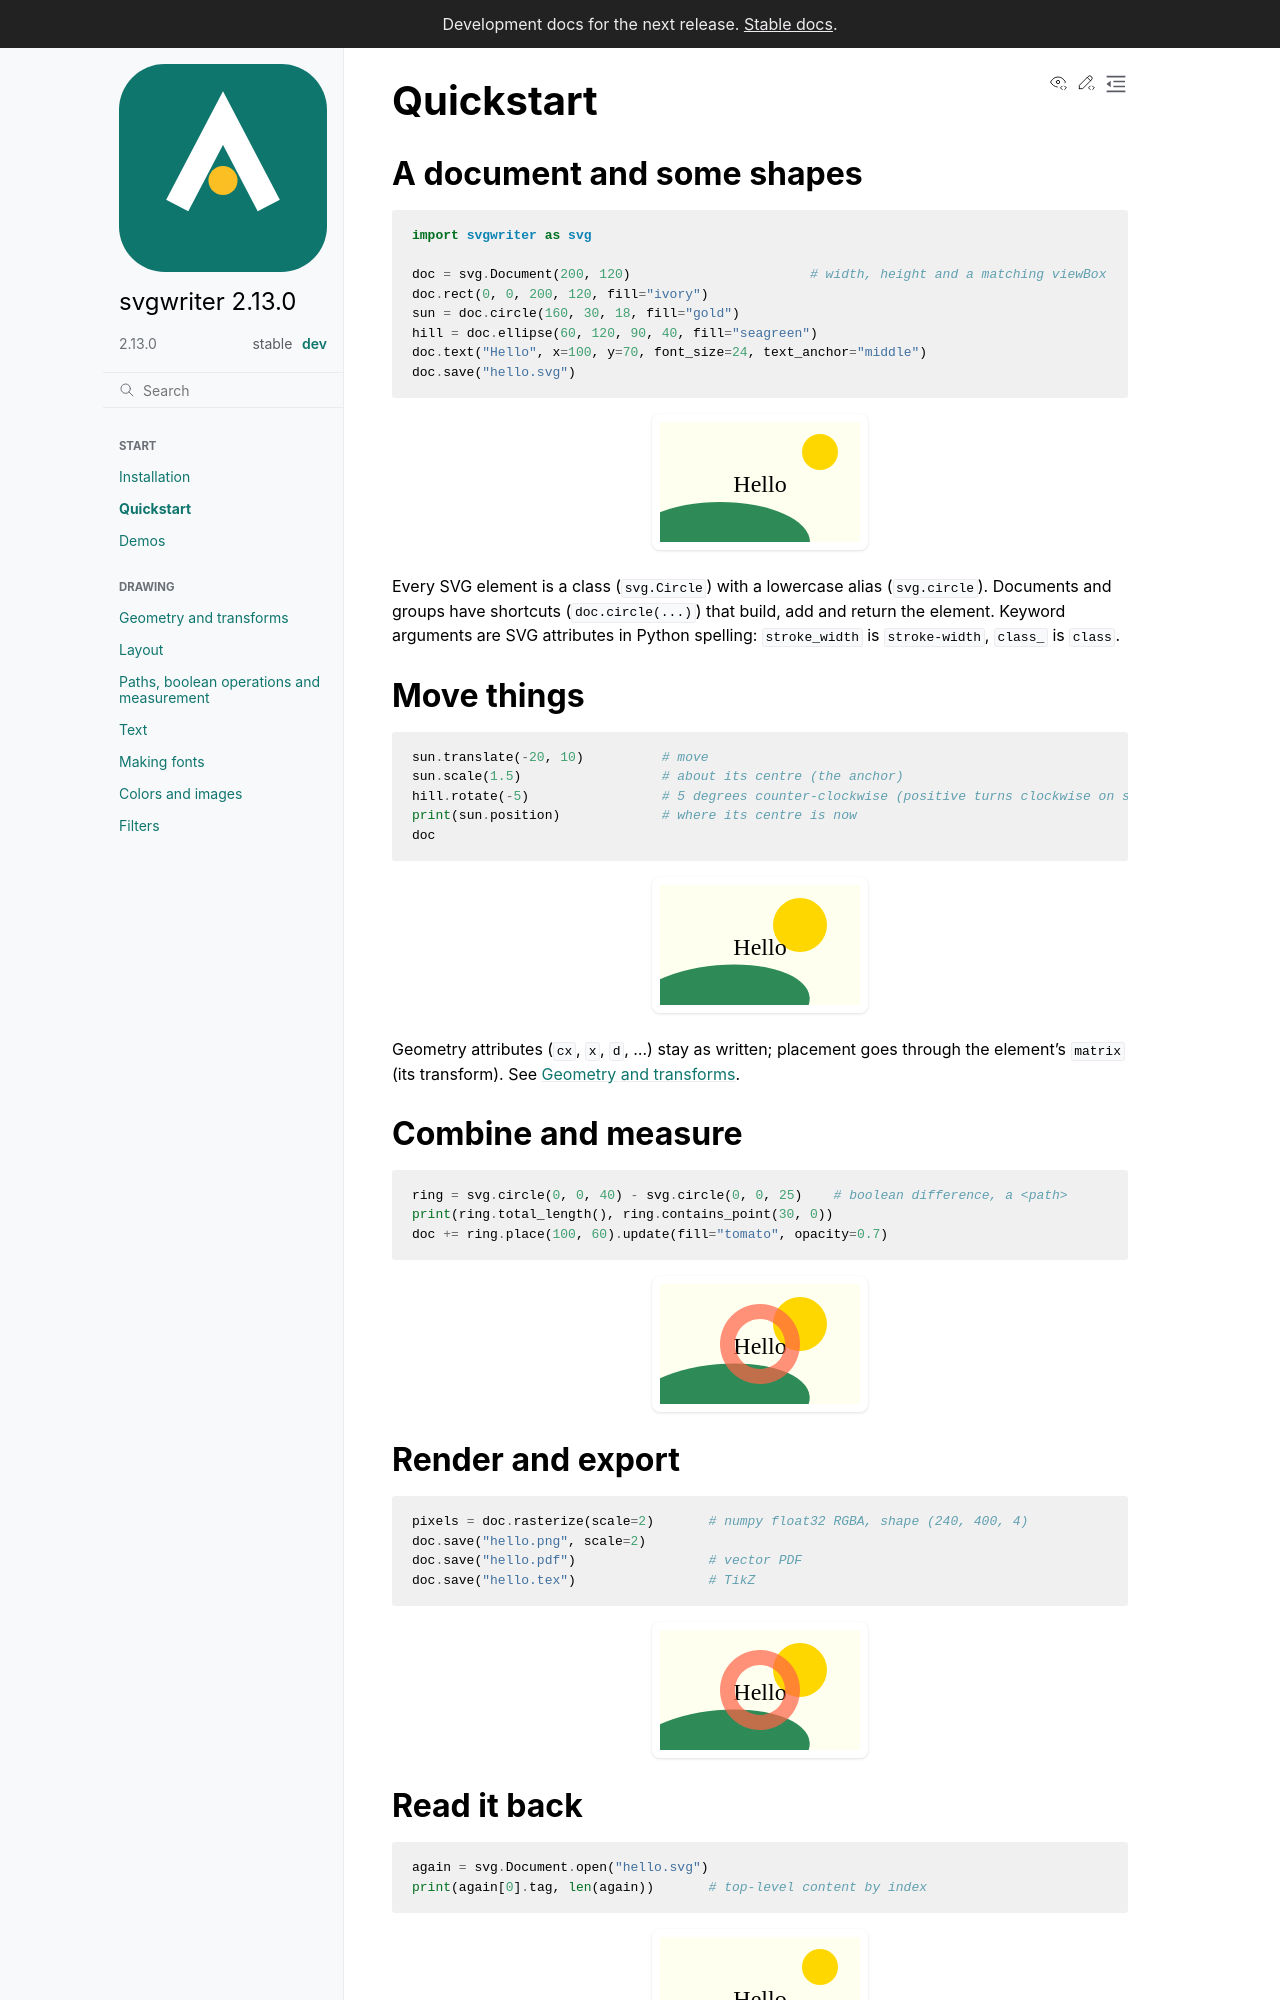

repository: wzjoriv/svgwriter · page: dev/start/quickstart.html · generator: sphinx

# Quickstart

## A document and some shapes

```python
import svgwriter as svg

doc = svg.Document(200, 120)                       # width, height and a matching viewBox
doc.rect(0, 0, 200, 120, fill="ivory")
sun = doc.circle(160, 30, 18, fill="gold")
hill = doc.ellipse(60, 120, 90, 40, fill="seagreen")
doc.text("Hello", x=100, y=70, font_size=24, text_anchor="middle")
doc.save("hello.svg")
```

Every SVG element is a class (`svg.Circle`) with a lowercase alias (`svg.circle`). Documents and groups
have shortcuts (`doc.circle(...)`) that build, add and return the element. Keyword arguments are SVG
attributes in Python spelling: `stroke_width` is `stroke-width`, `class_` is `class`.

## Move things

```python
sun.translate(-20, 10)          # move
sun.scale(1.5)                  # about its centre (the anchor)
hill.rotate(-5)                 # 5 degrees counter-clockwise (positive turns clockwise on screen)
print(sun.position)             # where its centre is now
doc
```

Geometry attributes (`cx`, `x`, `d`, ...) stay as written; placement goes through the element's
`matrix` (its transform). See {doc}`../guides/geometry`.

## Combine and measure

```python
ring = svg.circle(0, 0, 40) - svg.circle(0, 0, 25)    # boolean difference, a <path>
print(ring.total_length(), ring.contains_point(30, 0))
doc += ring.place(100, 60).update(fill="tomato", opacity=0.7)
```

## Render and export

```python
pixels = doc.rasterize(scale=2)       # numpy float32 RGBA, shape (240, 400, 4)
doc.save("hello.png", scale=2)
doc.save("hello.pdf")                 # vector PDF
doc.save("hello.tex")                 # TikZ
```

## Read it back

```python
again = svg.Document.open("hello.svg")
print(again[0].tag, len(again))       # top-level content by index
```
